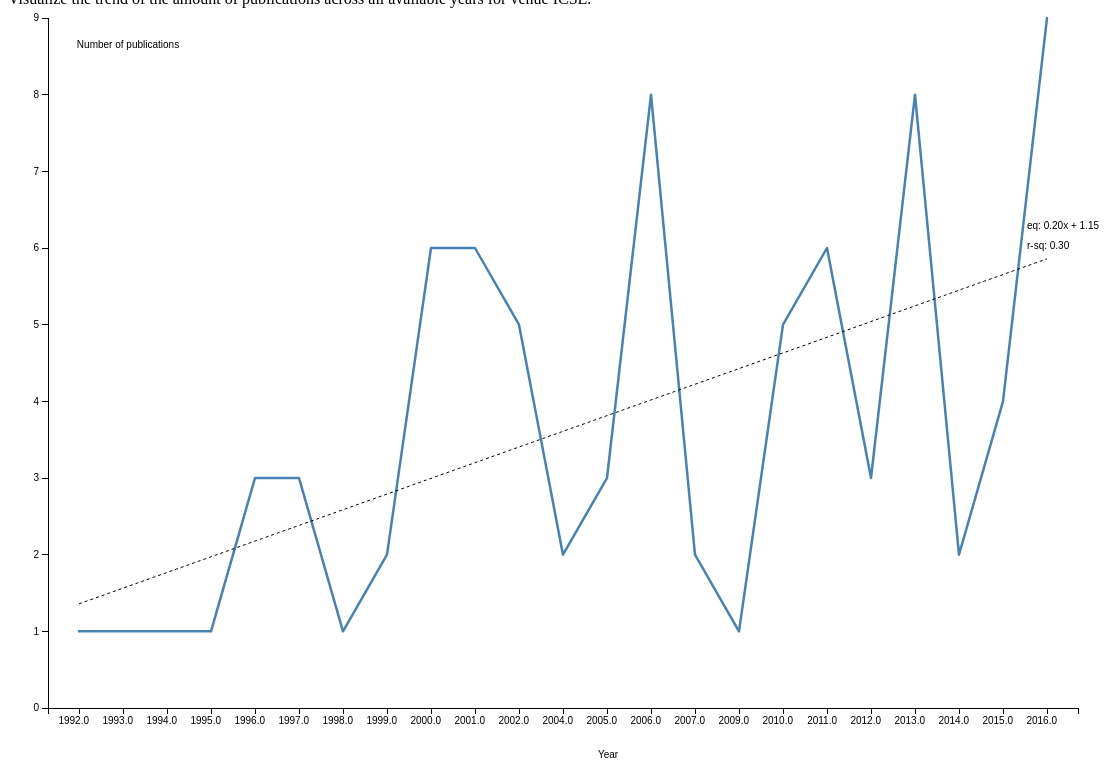
D3 v3 page, settled after 480 driven frames (8 s of simulated time); the page loaded 1 data file(s).


  
  // formatters for axis and labels
  var currencyFormat = d3.format("0.2d");
  var decimalFormat = d3.format("0.2f");

  var svg = d3.select("svg"),
    margin = {top: 50, right: 70, bottom: 50, left: 40},
    width = +svg.attr("width") - margin.left - margin.right,
    height = +svg.attr("height") - margin.top - margin.bottom,
    g = svg.append("g").attr("transform", "translate(" + margin.left + "," + margin.top + ")");
  
  svg.append("g")
    .attr("class", "y axis");
    
  svg.append("g")
    .attr("class", "x axis");
    
  var xScale = d3.scale.ordinal()
    .rangeRoundBands([margin.left+20, width], .1);
    
  var yScale = d3.scale.linear()
    .range([height, 10]);
  
  var xAxis = d3.svg.axis()
    .scale(xScale)
    .orient("bottom");
    
  var yAxis = d3.svg.axis()
    .scale(yScale)
    .orient("left");
  
  d3.csv("trendline.csv", function(data) {
    
    // extract the x labels for the axis and scale domain
    var xLabels = data.map(function (d) { return d['year']; })
  
    xScale.domain(xLabels);
    yScale.domain([0, Math.round(d3.max(data, function(d) { return parseFloat(d['count']); }))]);
    
    var line = d3.svg.line()
      .x(function(d) { return xScale(d['year']); })
      .y(function(d) { return yScale(d['count']); });
    
    svg.append("path")
      .datum(data)
      // .attr("class","line")
      .attr("fill", "none")
      .attr("stroke", "steelblue")
      .attr("stroke-linejoin", "round")
      .attr("stroke-linecap", "round")
      .attr("stroke-width", 2.5)
      .attr("d", line);
    
    svg.select(".x.axis")
      .attr("transform", "translate(-20," + (height) + ")")
      .call(xAxis.tickValues(xLabels.filter(function(d, i) { 
        if (i % 1 == 0)
          return d;
        })))
      .selectAll("text")
      .style("text-anchor","end")
      .attr("transform", "translate(10,0)");
    
    svg.select(".y.axis")
      .attr("transform", "translate(" + (margin.left) + ",0)")
      .call(yAxis.tickFormat(currencyFormat));

    svg.append("text")
      .attr("x", margin.left +80)
      .attr("y", 40)
      .attr("class", "text-label")
      .attr("text-anchor", "middle")
      .text("Number of publications");

    // x axis label
    svg.append("text")
      .attr("x", (width + (margin.left + margin.right) )/ 2)
      .attr("y", height + margin.bottom)
      .attr("class", "text-label")
      .attr("text-anchor", "middle")
      .text("Year");
    
    // get the x and y values for least squares
    var xSeries = d3.range(1, xLabels.length + 1);
    var ySeries = data.map(function(d) { return parseFloat(d['count']); });
    
    var leastSquaresCoeff = leastSquares(xSeries, ySeries);
    
    // apply the reults of the least squares regression
    var x1 = xLabels[0];
    var y1 = leastSquaresCoeff[0] + leastSquaresCoeff[1];
    var x2 = xLabels[xLabels.length - 1];
    var y2 = leastSquaresCoeff[0] * xSeries.length + leastSquaresCoeff[1];
    var trendData = [[x1,y1,x2,y2]];
    
    var trendline = svg.selectAll(".trendline")
      .data(trendData);
      
    trendline.enter()
      .append("line")
      .attr("class", "trendline")
      .attr("x1", function(d) { return xScale(d[0]); })
      .attr("y1", function(d) { return yScale(d[1]); })
      .attr("x2", function(d) { return xScale(d[2]); })
      .attr("y2", function(d) { return yScale(d[3]); })
      .attr("stroke", "black")
      .attr("stroke-width", 1)
      .style("stroke-dasharray", ("3, 3"))
      ;
    
    // display equation on the chart
    svg.append("text")
      .text("eq: " + decimalFormat(leastSquaresCoeff[0]) + "x + " + 
        decimalFormat(leastSquaresCoeff[1]))
      .attr("class", "text-label")
      .attr("x", function(d) {return xScale(x2) - 20;})
      .attr("y", function(d) {return yScale(y2) - 30;});
    
    // display r-square on the chart
    svg.append("text")
      .text("r-sq: " + decimalFormat(leastSquaresCoeff[2]))
      .attr("class", "text-label")
      .attr("x", function(d) {return xScale(x2) - 20;})
      .attr("y", function(d) {return yScale(y2) - 10;});

  });
  
  // returns slope, intercept and r-square of the line
  function leastSquares(xSeries, ySeries) {
    var reduceSumFunc = function(prev, cur) { return prev + cur; };
    
    var xBar = xSeries.reduce(reduceSumFunc) * 1.0 / xSeries.length;
    var yBar = ySeries.reduce(reduceSumFunc) * 1.0 / ySeries.length;

    var ssXX = xSeries.map(function(d) { return Math.pow(d - xBar, 2); })
      .reduce(reduceSumFunc);
    
    var ssYY = ySeries.map(function(d) { return Math.pow(d - yBar, 2); })
      .reduce(reduceSumFunc);
      
    var ssXY = xSeries.map(function(d, i) { return (d - xBar) * (ySeries[i] - yBar); })
      .reduce(reduceSumFunc);
      
    var slope = ssXY / ssXX;
    var intercept = yBar - (xBar * slope);
    var rSquare = Math.pow(ssXY, 2) / (ssXX * ssYY);
    
    return [slope, intercept, rSquare];
  }
  


### data: trendline.csv
, index, year, count
0, 0, 1992, 1
1, 1, 1993, 1
2, 2, 1994, 1
3, 3, 1995, 1
4, 4, 1996, 3
5, 5, 1997, 3
6, 6, 1998, 1
7, 7, 1999, 2
8, 8, 2000, 6
9, 9, 2001, 6
10, 10, 2002, 5
11, 11, 2004, 2
12, 12, 2005, 3
13, 13, 2006, 8
14, 14, 2007, 2
15, 15, 2009, 1
16, 16, 2010, 5
17, 17, 2011, 6
18, 18, 2012, 3
19, 19, 2013, 8
20, 20, 2014, 2
21, 21, 2015, 4
22, 22, 2016, 9